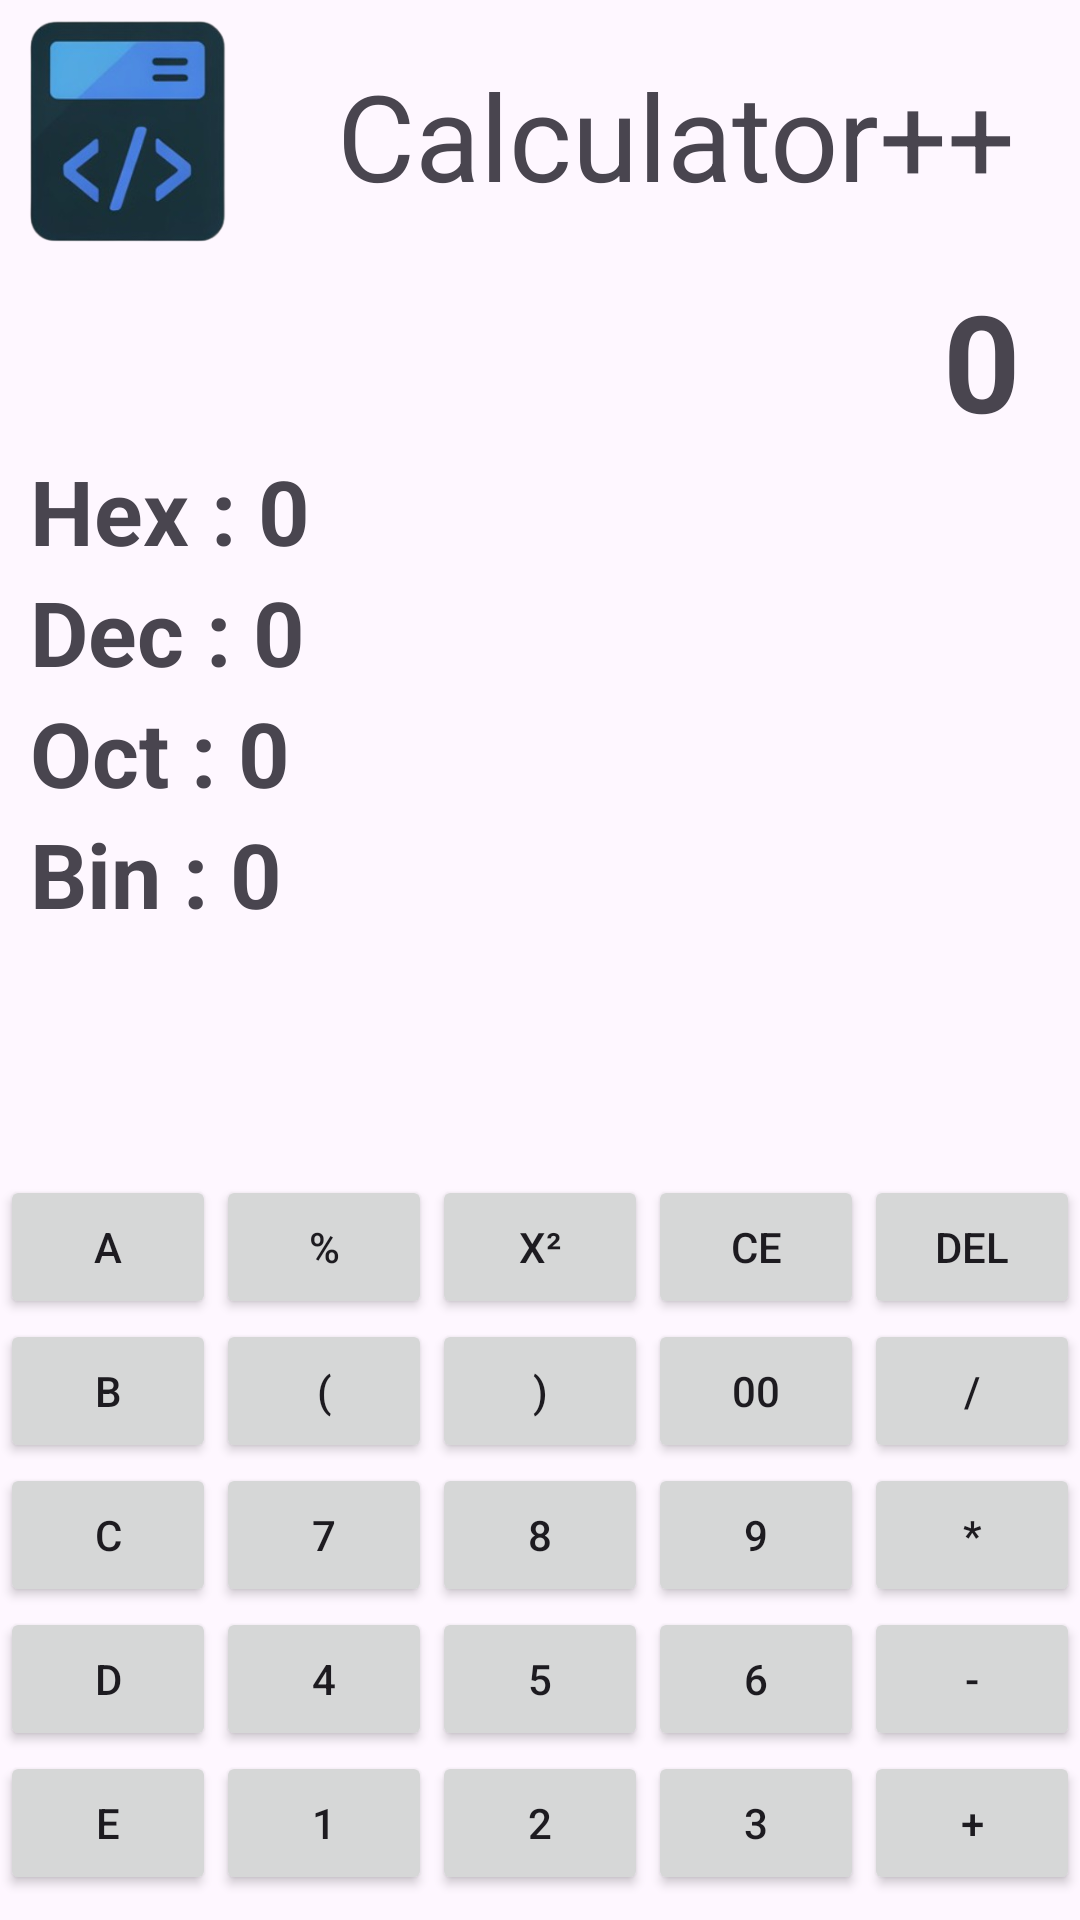

This screen was rendered from an Android layout file. Write that file and the resources it references.
<!-- AndroidManifest.xml: application theme Theme.JavaLearningApp -->
<!-- res/layout/activity_calculator.xml -->
<?xml version="1.0" encoding="utf-8"?>
<LinearLayout xmlns:android="http://schemas.android.com/apk/res/android"
    xmlns:app="http://schemas.android.com/apk/res-auto"
    xmlns:tools="http://schemas.android.com/tools"
    android:id="@+id/main"
    android:layout_width="match_parent"
    android:layout_height="match_parent"
    android:orientation="vertical"
    tools:context=".CalculatorActivity">

    <LinearLayout
        android:layout_width="match_parent"
        android:layout_height="wrap_content"
        android:gravity="center"
        android:orientation="horizontal">

        <ImageView
            android:layout_width="90dp"
            android:layout_height="90dp"
            android:layout_weight="0"
            android:src="@drawable/logo" />

        <TextView
            android:layout_width="wrap_content"
            android:layout_height="wrap_content"
            android:layout_weight="1"
            android:textSize="40dp"
            android:gravity="center"
            android:text="Calculator++" />

    </LinearLayout>
    
    <TextView
        android:layout_width="match_parent"
        android:layout_height="wrap_content"
        android:id="@+id/result"
        android:gravity="end"
        android:textStyle="bold"
        android:textSize="45dp"
        android:layout_marginEnd="20dp"
        android:text="0"/>
    
    <LinearLayout
        android:layout_width="match_parent"
        android:layout_height="wrap_content"
        android:orientation="vertical"
        android:layout_marginLeft="10dp"
        >
        <TextView
            android:layout_width="wrap_content"
            android:id="@+id/hexText"
            android:layout_height="wrap_content"
            android:textStyle="bold"
            android:textSize="30dp"
            android:text="Hex : 0"/>
        <TextView
            android:layout_width="wrap_content"
            android:layout_height="wrap_content"
            android:textStyle="bold"
            android:id="@+id/decText"
            android:textSize="30dp"
            android:text="Dec : 0"/>

        <TextView
            android:layout_width="wrap_content"
            android:layout_height="wrap_content"
            android:id="@+id/octText"
            android:textStyle="bold"
            android:textSize="30dp"
            android:text="Oct : 0"/>
        <TextView
            android:layout_width="wrap_content"
            android:layout_height="wrap_content"
            android:textStyle="bold"
            android:id="@+id/binText"
            android:textSize="30dp"
            android:text="Bin : 0"/>
        
    </LinearLayout>

    <TextView
        android:layout_width="match_parent"
        android:layout_height="wrap_content"
        android:id="@+id/sequence"
        android:text=""
        android:textSize="30dp"
        android:layout_margin="10dp"
        />

    <LinearLayout
        android:layout_width="match_parent"
        android:layout_height="wrap_content"
        android:layout_marginTop="20dp"
        android:orientation="horizontal">

        
        <LinearLayout
            android:layout_width="0dp"
            android:layout_height="wrap_content"
            android:orientation="vertical"
            android:layout_weight="1">

            <Button android:id="@+id/ButtonA" android:layout_width="match_parent" android:layout_height="wrap_content" android:text="A"/>
            <Button android:id="@+id/ButtonB" android:layout_width="match_parent" android:layout_height="wrap_content" android:text="B"/>
            <Button android:id="@+id/ButtonC" android:layout_width="match_parent" android:layout_height="wrap_content" android:text="C"/>
            <Button android:id="@+id/ButtonD" android:layout_width="match_parent" android:layout_height="wrap_content" android:text="D"/>
            <Button android:id="@+id/ButtonE" android:layout_width="match_parent" android:layout_height="wrap_content" android:text="E"/>
            <Button android:id="@+id/ButtonF" android:layout_width="match_parent" android:layout_height="wrap_content" android:text="F"/>
        </LinearLayout>

        
        <LinearLayout
            android:layout_width="0dp"
            android:layout_height="wrap_content"
            android:orientation="vertical"
            android:layout_weight="1">

            <Button android:id="@+id/ButtonModulo" android:layout_width="match_parent" android:layout_height="wrap_content" android:text="%"/>
            <Button android:id="@+id/ButtonPLeft" android:layout_width="match_parent" android:layout_height="wrap_content" android:text="("/>
            <Button android:id="@+id/Button7" android:layout_width="match_parent" android:layout_height="wrap_content" android:text="7"/>
            <Button android:id="@+id/Button4" android:layout_width="match_parent" android:layout_height="wrap_content" android:text="4"/>
            <Button android:id="@+id/Button1" android:layout_width="match_parent" android:layout_height="wrap_content" android:text="1"/>
            <Button android:id="@+id/ButtonPlusMinus" android:layout_width="match_parent" android:layout_height="wrap_content" android:text="+/-"/>
        </LinearLayout>

        
        <LinearLayout
            android:layout_width="0dp"
            android:layout_height="wrap_content"
            android:orientation="vertical"
            android:layout_weight="1">

            <Button android:id="@+id/ButtonSquare" android:layout_width="match_parent" android:layout_height="wrap_content" android:text="x²"/>
            <Button android:id="@+id/ButtonPright" android:layout_width="match_parent" android:layout_height="wrap_content" android:text=")"/>
            <Button android:id="@+id/Button8" android:layout_width="match_parent" android:layout_height="wrap_content" android:text="8"/>
            <Button android:id="@+id/Button5" android:layout_width="match_parent" android:layout_height="wrap_content" android:text="5"/>
            <Button android:id="@+id/Button2" android:layout_width="match_parent" android:layout_height="wrap_content" android:text="2"/>
            <Button android:id="@+id/Button0" android:layout_width="match_parent" android:layout_height="wrap_content" android:text="0"/>
        </LinearLayout>

        
        <LinearLayout
            android:layout_width="0dp"
            android:layout_height="wrap_content"
            android:orientation="vertical"
            android:layout_weight="1">

            <Button android:id="@+id/ButtonReset" android:layout_width="match_parent" android:layout_height="wrap_content" android:text="CE"/>
            <Button android:id="@+id/Button00" android:layout_width="match_parent" android:layout_height="wrap_content" android:text="00"/>
            <Button android:id="@+id/Button9" android:layout_width="match_parent" android:layout_height="wrap_content" android:text="9"/>
            <Button android:id="@+id/Button6" android:layout_width="match_parent" android:layout_height="wrap_content" android:text="6"/>
            <Button android:id="@+id/Button3" android:layout_width="match_parent" android:layout_height="wrap_content" android:text="3"/>
            <Button android:id="@+id/ButtonVirg" android:enabled="false" android:layout_width="match_parent" android:layout_height="wrap_content" android:text=","/>
        </LinearLayout>

        
        <LinearLayout
            android:layout_width="0dp"
            android:layout_height="wrap_content"
            android:orientation="vertical"
            android:layout_weight="1">

            <Button android:id="@+id/ButtonDel" android:layout_width="match_parent" android:layout_height="wrap_content" android:text="Del"/>
            <Button android:id="@+id/ButtonDiv" android:layout_width="match_parent" android:layout_height="wrap_content" android:text="/"/>
            <Button android:id="@+id/ButtonMul" android:layout_width="match_parent" android:layout_height="wrap_content" android:text="*"/>
            <Button android:id="@+id/ButtonMinus" android:layout_width="match_parent" android:layout_height="wrap_content" android:text="-"/>
            <Button android:id="@+id/ButtonPlus" android:layout_width="match_parent" android:layout_height="wrap_content" android:text="+"/>
            <Button android:id="@+id/ButtonEqual" android:layout_width="match_parent" android:layout_height="wrap_content" android:text="="/>
        </LinearLayout>

    </LinearLayout>


</LinearLayout>
<!-- resources referenced by this layout -->
<resources>
  <!-- drawable logo: png bitmap (drawable, 67366 bytes) -->
  <style name="Theme.JavaLearningApp" parent="Base.Theme.JavaLearningApp" />
  <style name="Base.Theme.JavaLearningApp" parent="Theme.Material3.DayNight.NoActionBar">
          
          
      </style>
</resources>
